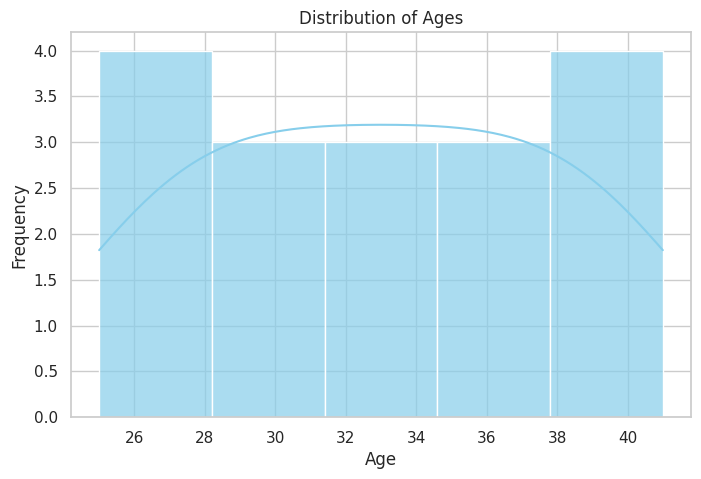

This figure's Python source:
import seaborn as sns
import matplotlib.pyplot as plt

ages=[25,26,27,28,29,30,31,32,33,34,35,36,37,38,39,40,41]

sns.set(style="whitegrid",palette='pastel')
plt.figure(figsize=(8,5))
sns.histplot(ages,bins=5,kde=True,color='skyblue',alpha=0.7)

plt.xlabel("Age")
plt.ylabel("Frequency")
plt.title("Distribution of Ages")

plt.show()